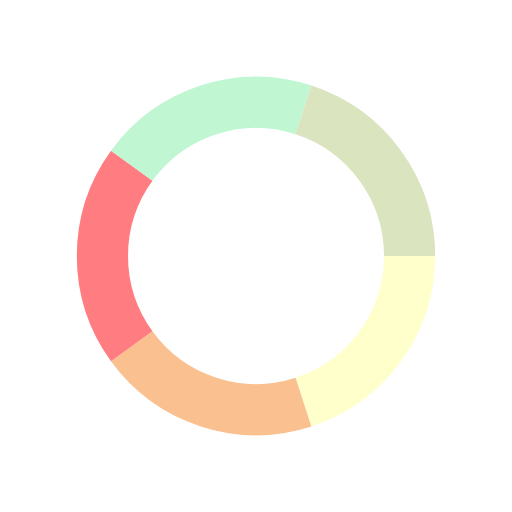
t = 0.00 s
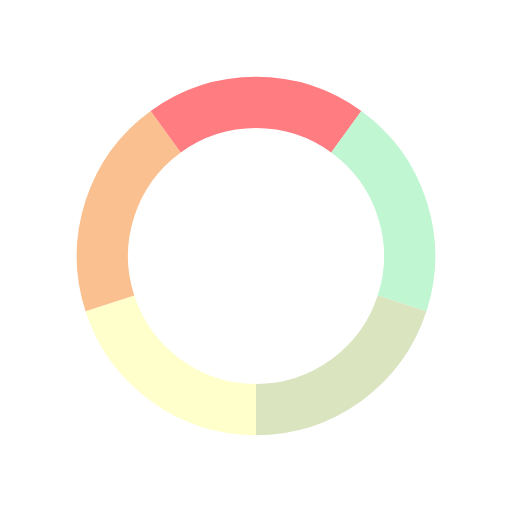
t = 0.25 s
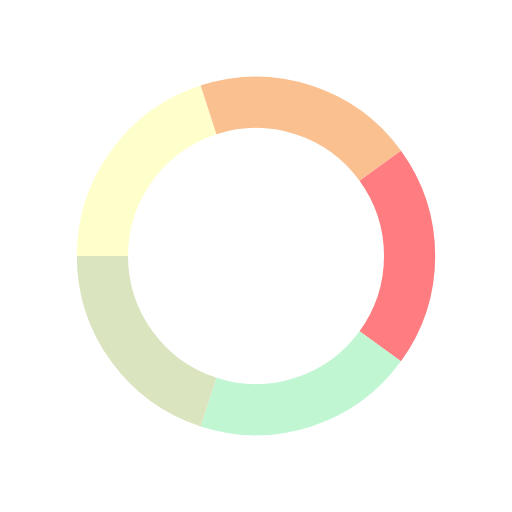
t = 0.50 s
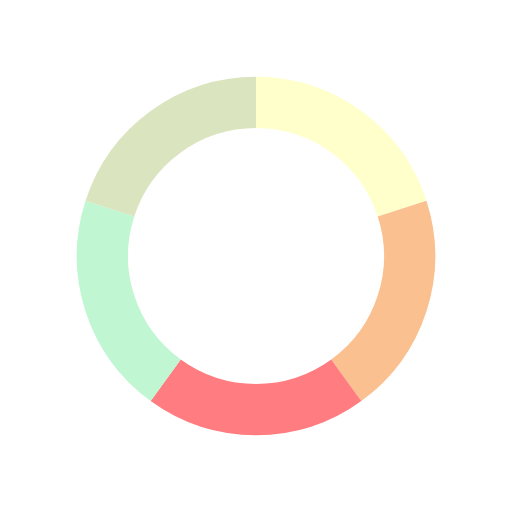
t = 0.75 s

The animated SVG that drew these frames (rendered in a browser with its animation timeline set to each time). Animation: 1 SMIL element (animateTransform=1); one cycle of 1.00 s, repeats indefinitely.

<svg class="lds-palette-ring" width="120" height="120" xmlns="http://www.w3.org/2000/svg" viewBox="0 0 100 100" preserveAspectRatio="xMidYMid"><g transform="rotate(150 50 50)"><path d="M80 50a30 30 0 01-20.73 28.532" fill="none" stroke="#ffffcb" stroke-width="10"/><path d="M59.27 78.532a30 30 0 01-33.54-10.898" fill="none" stroke="#fac090" stroke-width="10"/><path d="M25.73 67.634a30 30 0 010-35.268" fill="none" stroke="#ff7c81" stroke-width="10"/><path d="M25.73 32.366a30 30 0 0133.54-10.898" fill="none" stroke="#c0f6d2" stroke-width="10"/><path d="M59.27 21.468A30 30 0 0180 50" fill="none" stroke="#dae4bf" stroke-width="10"/><animateTransform attributeName="transform" type="rotate" values="0 50 50;360 50 50" dur="1" repeatCount="indefinite"/></g></svg>